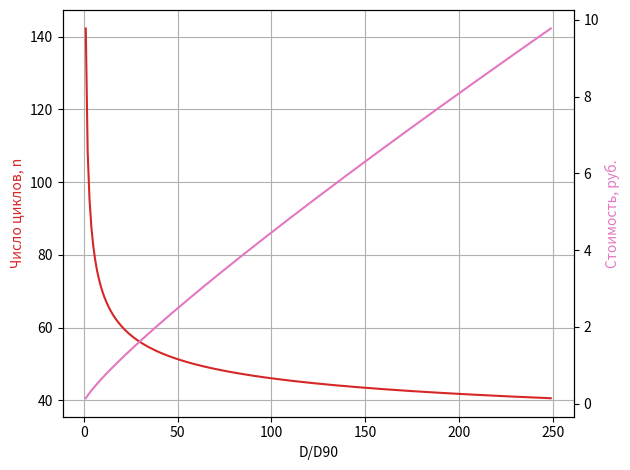

This chart was generated by the following Python code:
import numpy as np
import scipy.integrate as integrate
from matplotlib import pyplot 


D90 = 0.22 * (10**-3) * (10**4)  # изначально 0.22 мДж/см2
l_milk = 20 * 10**-6



def function_to_integrate(D, d, r):
    a = -np.log(10)*D/D90
    b = -np.log(10)/l_milk

    return np.exp(a*np.exp(b*(r-d/2)))*r

def gamma(D, d, delta):
    upper_limit = d/2 + delta
    lower_limit = d/2

    coefficient = 2 / (delta*(d+delta))

    (value, error) = integrate.quad(lambda r: function_to_integrate(D, d, r), lower_limit, upper_limit)
    return 1 - coefficient*value


d = 0.4
delta = 200*10**-6

# eta1 = (1/3600)*(1/1000)*(1/1000)*Ds[0]*(d/((d+deltas)*deltas))*(1/0.05)

tau = 5*60
Qv = 10*(10**-3)/60

l = 0.3
S = np.pi*delta*(d+delta)
V_reactor = S*l
V_sum = 10**-3

f = 5
T = 1/f


Vel = Qv/S

n_reactor = (l/Vel)/T
print(n_reactor)

# D = [10*D90, 100*D90, 1000*D90, 10000*D90]
D = np.arange(D90, 250*D90, D90)

gammas_reactor = [gamma(x*n_reactor, d, delta) for x in D]

n = [np.log(0.1)/np.log(1-(V_reactor/V_sum)*gamma)*n_reactor*T for gamma in gammas_reactor]

eta = [(1/3600)*(1/1000)*(1/1000)*D[i]*n_reactor*n[i]*(d/((d+delta)*delta))*(1/0.05)*7 for i in range(len(D))]

result = f'd: {d*1000} мм, delta: {round(delta*1000000)} мкм, l: {l*100} см, f: {f} Гц'



# print(f'd: {d}, delta: {delta*10**6}, Степень витаминизации: {gammas[-1]}, Цена, рубли: {eta[-1]*7}')
fig, ax1 = pyplot.subplots()
ax1.set_xlabel('D/D90')
ax1.set_ylabel('Число циклов, n', color='tab:red')
ax1.plot([dd/D90 for dd in D], n, color='tab:red')
ax1.grid(visible=True)

ax2 = ax1.twinx()

# ax1.set_xlabel('D/D90')
ax2.set_ylabel('Стоимость, руб.', color='tab:pink')
ax2.plot([dd/D90 for dd in D], eta, color='tab:pink')

fig.tight_layout()
# pyplot.grid(visible=True)
# pyplot.text(10, 10, result, fontsize = 14, bbox = dict(facecolor = 'red', alpha = 0.5))
print(result)
pyplot.show()


# pyplot.legend(loc="best", prop={'size': 15})
# pyplot.grid(visible=True)
# # pyplot.yscale('log')
# # pyplot.xscale('log')
# pyplot.show()
